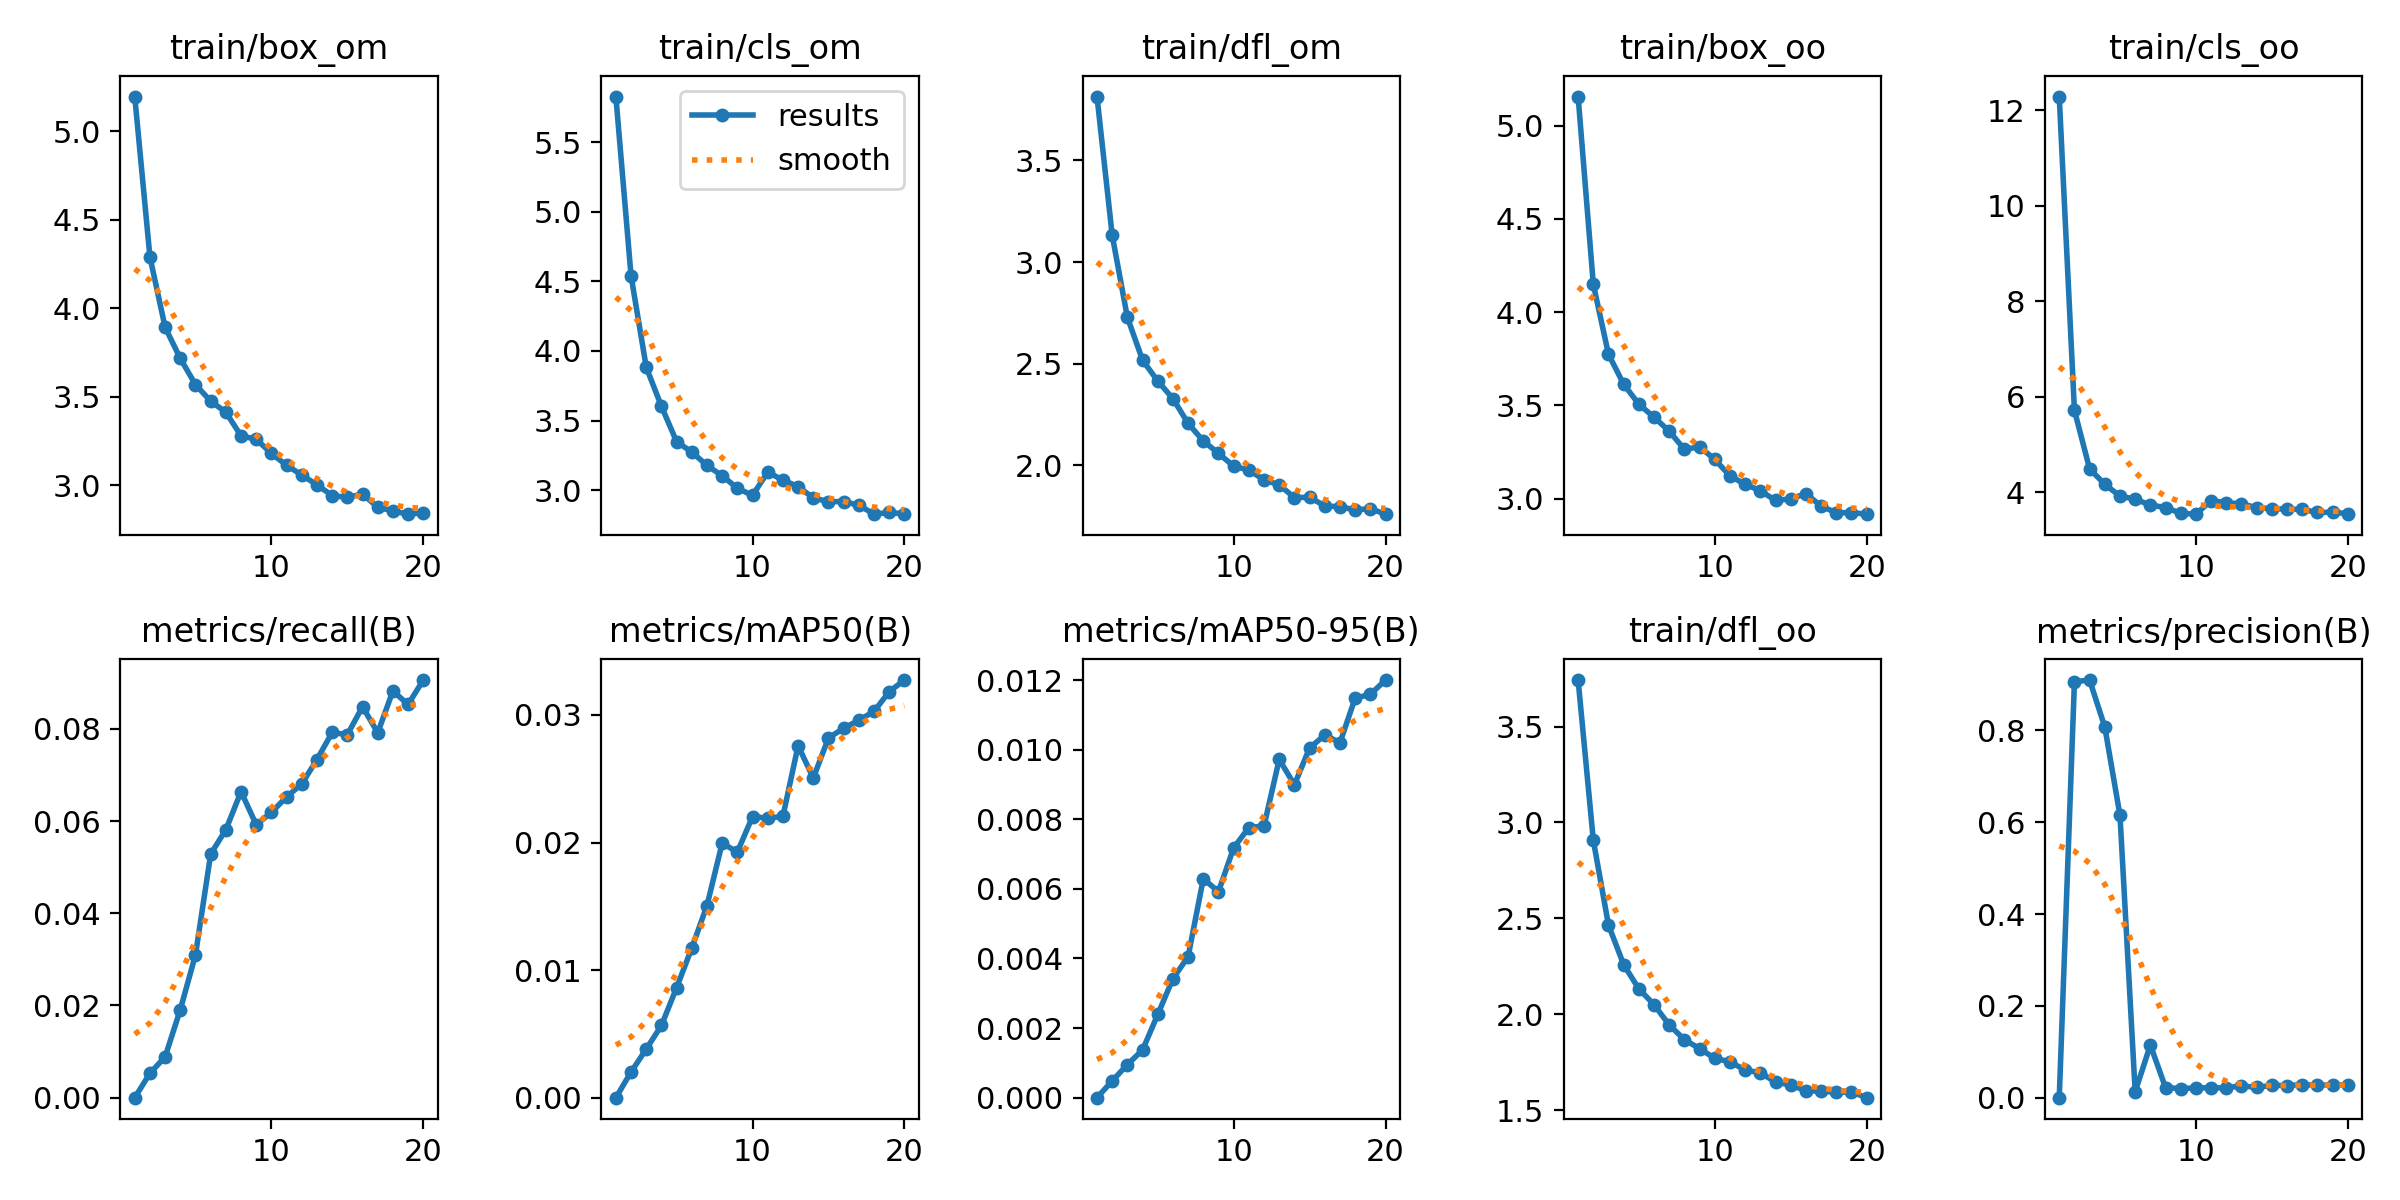

The data file committed next to this chart (first rows):
epoch, train/box_om, train/cls_om, train/dfl_om, train/box_oo, train/cls_oo, train/dfl_oo, metrics/precision(B), metrics/recall(B), metrics/mAP50(B), metrics/mAP50-95(B), val/box_om, val/cls_om, val/dfl_om, val/box_oo, val/cls_oo, val/dfl_oo, lr/pg0, lr/pg1, lr/pg2
1, 5.195, 5.828, 3.814, 5.156, 12.28, 3.742, 0, 0, 0, 0, 5.543, 5.295, 4.185, 5.547, 9.891, 4.173, 0.0002361, 0.0002361, 0.0002361
2, 4.29, 4.539, 3.132, 4.149, 5.711, 2.907, 0.906, 0.00529, 0.00201, 0.00048, 3.875, 3.646, 2.796, 3.818, 4.258, 2.642, 0.0004506, 0.0004506, 0.0004506
3, 3.893, 3.883, 2.728, 3.774, 4.486, 2.465, 0.9096, 0.00886, 0.00381, 0.00095, 3.672, 3.345, 2.576, 3.54, 3.854, 2.329, 0.0006416, 0.0006416, 0.0006416
4, 3.716, 3.603, 2.518, 3.614, 4.164, 2.258, 0.8074, 0.01911, 0.00566, 0.00137, 3.54, 3.116, 2.373, 3.438, 3.671, 2.128, 0.000608, 0.000608, 0.000608
5, 3.569, 3.348, 2.415, 3.506, 3.915, 2.132, 0.6147, 0.03099, 0.00863, 0.00239, 3.402, 2.97, 2.261, 3.341, 3.493, 1.999, 0.000608, 0.000608, 0.000608
6, 3.475, 3.274, 2.329, 3.437, 3.852, 2.05, 0.01308, 0.05285, 0.01173, 0.00342, 3.324, 2.875, 2.207, 3.315, 3.431, 1.952, 0.0005726, 0.0005726, 0.0005726
7, 3.413, 3.177, 2.207, 3.362, 3.729, 1.944, 0.1146, 0.05815, 0.01506, 0.00405, 3.217, 2.817, 2.117, 3.261, 3.395, 1.873, 0.0005373, 0.0005373, 0.0005373
8, 3.279, 3.104, 2.121, 3.264, 3.677, 1.867, 0.02195, 0.0664, 0.01996, 0.00629, 3.137, 2.73, 2.017, 3.2, 3.292, 1.804, 0.0005019, 0.0005019, 0.0005019
9, 3.26, 3.013, 2.059, 3.278, 3.556, 1.82, 0.01983, 0.05921, 0.01925, 0.00592, 3.114, 2.678, 2.004, 3.132, 3.26, 1.76, 0.0004666, 0.0004666, 0.0004666
10, 3.18, 2.962, 1.997, 3.211, 3.538, 1.77, 0.02134, 0.06189, 0.02204, 0.00718, 3.024, 2.682, 1.876, 3.087, 3.228, 1.68, 0.0004313, 0.0004313, 0.0004313
11, 3.113, 3.13, 1.977, 3.122, 3.823, 1.752, 0.02156, 0.06525, 0.02191, 0.00776, 3.112, 2.701, 1.95, 3.102, 3.276, 1.681, 0.0003959, 0.0003959, 0.0003959
12, 3.058, 3.071, 1.929, 3.077, 3.775, 1.708, 0.02118, 0.06808, 0.02206, 0.00781, 2.93, 2.615, 1.822, 3.077, 3.203, 1.625, 0.0003606, 0.0003606, 0.0003606
13, 3.002, 3.026, 1.904, 3.043, 3.755, 1.695, 0.02598, 0.07337, 0.02759, 0.00972, 2.888, 2.565, 1.78, 2.995, 3.166, 1.571, 0.0003252, 0.0003252, 0.0003252
14, 2.942, 2.944, 1.842, 2.991, 3.674, 1.646, 0.02227, 0.07924, 0.02506, 0.00899, 2.842, 2.554, 1.772, 3.014, 3.173, 1.608, 0.0002899, 0.0002899, 0.0002899
15, 2.932, 2.917, 1.844, 2.999, 3.651, 1.631, 0.02699, 0.07876, 0.0282, 0.01005, 2.83, 2.549, 1.725, 2.997, 3.149, 1.539, 0.0002545, 0.0002545, 0.0002545
16, 2.951, 2.918, 1.801, 3.027, 3.644, 1.6, 0.02646, 0.08483, 0.02896, 0.01042, 2.784, 2.49, 1.742, 2.955, 3.104, 1.571, 0.0002192, 0.0002192, 0.0002192
17, 2.876, 2.892, 1.797, 2.96, 3.637, 1.599, 0.02823, 0.07918, 0.02959, 0.0102, 2.858, 2.57, 1.693, 3.017, 3.151, 1.511, 0.0001838, 0.0001838, 0.0001838
18, 2.855, 2.827, 1.782, 2.924, 3.575, 1.592, 0.02713, 0.08824, 0.03028, 0.01148, 2.736, 2.467, 1.684, 2.89, 3.076, 1.513, 0.0001485, 0.0001485, 0.0001485
19, 2.837, 2.839, 1.788, 2.925, 3.577, 1.594, 0.02793, 0.08531, 0.03183, 0.01159, 2.748, 2.475, 1.679, 2.921, 3.085, 1.5, 0.0001132, 0.0001132, 0.0001132
20, 2.845, 2.829, 1.761, 2.917, 3.55, 1.565, 0.02824, 0.09061, 0.03274, 0.012, 2.717, 2.451, 1.661, 2.892, 3.055, 1.486, 7.7826e-05, 7.7826e-05, 7.7826e-05
